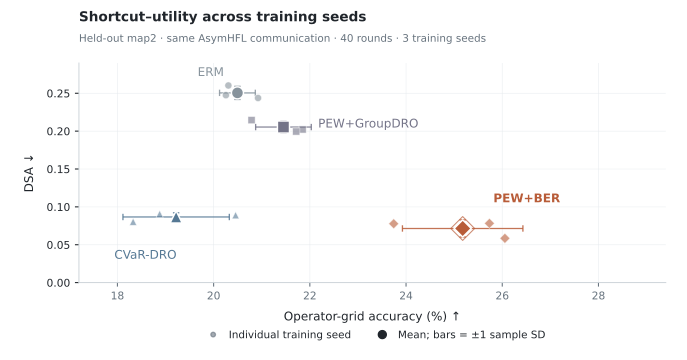

The file beside this chart, header and first rows:
train_seed, arm, dsa, grid_accuracy
0, erm, 0.2603, 20.31
0, cvar_dro, 0.08898, 20.46
0, pew_groupdro, 0.2146, 20.79
0, pew_ber, 0.07774, 23.74
1, erm, 0.2438, 20.92
1, cvar_dro, 0.09062, 18.88
1, pew_groupdro, 0.2022, 21.85
1, pew_ber, 0.05844, 26.05
2, erm, 0.2475, 20.25
2, cvar_dro, 0.08036, 18.33
2, pew_groupdro, 0.1995, 21.72
2, pew_ber, 0.07823, 25.73
